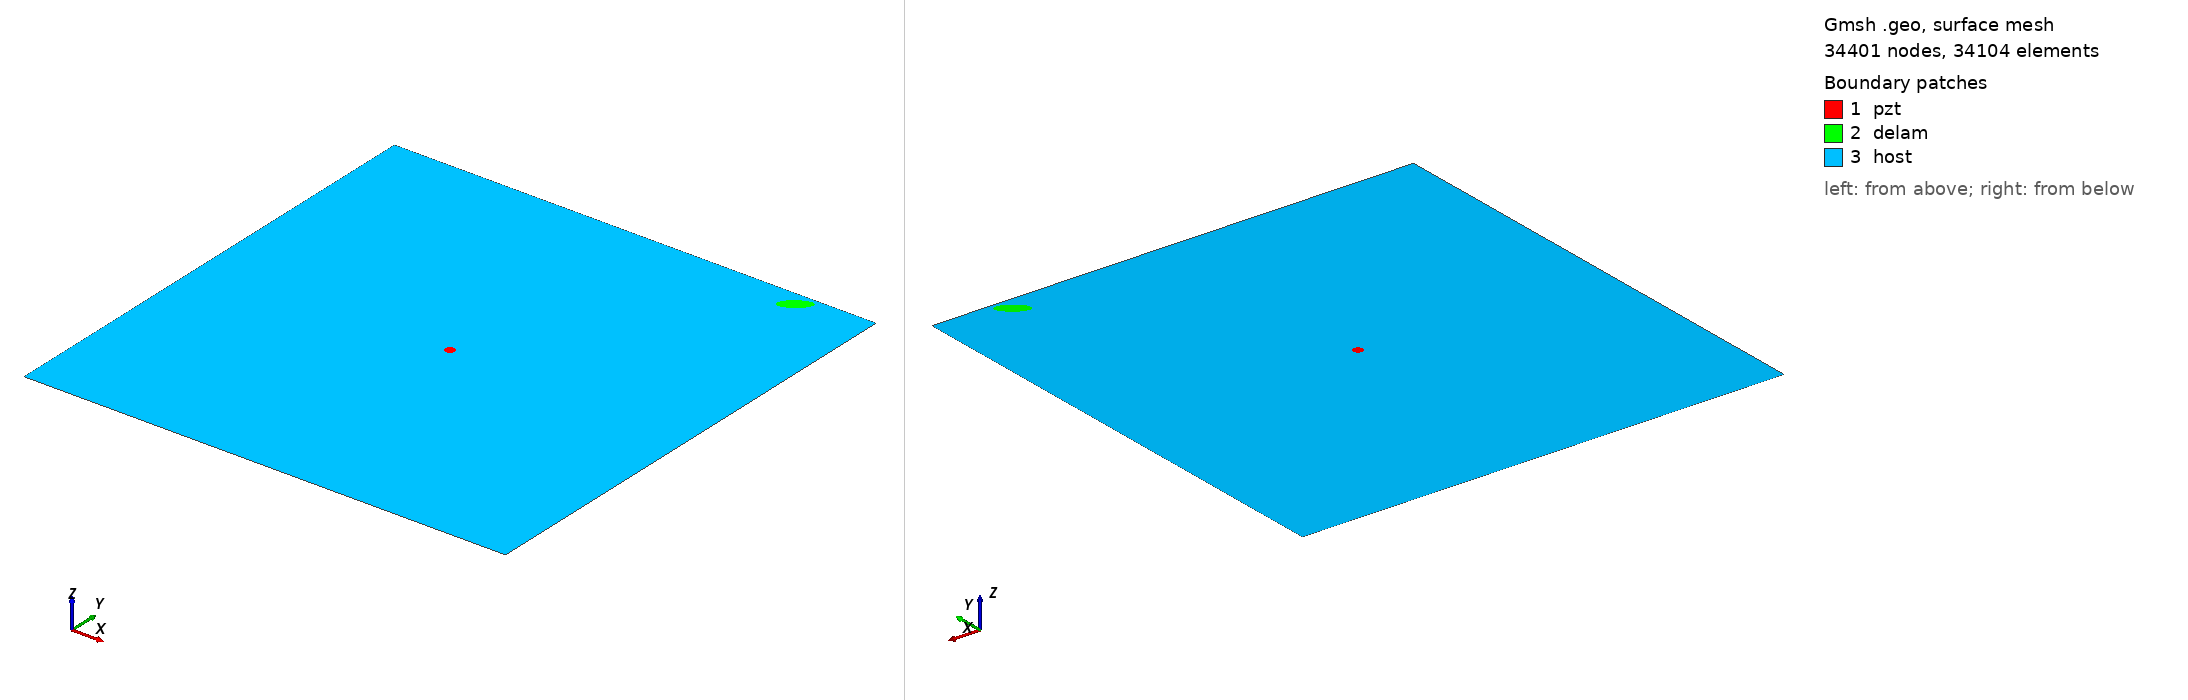

Gmsh geometry script, surface-meshed: 34401 nodes, 34104 surface elements. Boundary patches (legend numbers): 1 pzt, 2 delam, 3 host. Left view from above one corner, right view from below the opposite corner. Legend entries are the model's physical surfaces. The drawing asked Gmsh for element sizes between 1% and 20% of the model's largest extent; the script's own settings can give other sizes.

=== m1_rand_single_delam_22.geo (drawn) ===
SetFactory("OpenCASCADE");
L=0.500000; 
W=0.500000; 
a=0.016227; 
b=0.006758; 
x=0.427242; 
y=0.485371; 
alpha=0.202702 *Pi; 
r=0.005000; 
xpzt=0.250000; 
ypzt=0.250000; 
//+
Point(1) = {0, 0, 0, 1.0};
//+
Point(2) = {L, 0, 0, 1.0};
//+
Point(3) = {L, W, 0, 1.0};
//+
Point(4) = {0, W, 0, 1.0};
//+
Line(1) = {1, 2};
//+
Line(2) = {2, 3};
//+
Line(3) = {3, 4};
//+
Line(4) = {4, 1};
//+
Circle(5) = {xpzt, ypzt, -0, r, 0, 2*Pi};
//+
Ellipse(6) = {x, y, -0, a, b, 0, 2*Pi};
//+
Rotate {{0, 0, 1}, {x, y, 0}, alpha} {
  Curve{6}; 
}
//+
Curve Loop(1) = {4, 1, 2, 3};
//+
Curve Loop(2) = {6};
//+
Curve Loop(3) = {5};
//+
Curve Loop(4) = {6};
//+
Curve Loop(5) = {5};
//+
Plane Surface(1) = {5};
//+
Plane Surface(2) = {4};
//+
Plane Surface(3) = {1, 2, 3};
//+
Point(9) = {xpzt, ypzt, 0, 1.0};
//+
Point{9} In Surface {1};// mesh node at centre of pzt
//+
Physical Surface("pzt") = {1};
//+
Physical Surface("delam") = {2};
//+
Physical Surface("host") = {3};

Mesh.Algorithm = 6; // Frontal
Mesh.CharacteristicLengthFactor = 0.068000;
Mesh.CharacteristicLengthMin = 0.001000;
Mesh.CharacteristicLengthMax = 0.200000;
Mesh.RecombineAll = 1; // Apply recombination algorithm
Mesh.SubdivisionAlgorithm = 1; // 1: all quadrangles
Mesh.Smoothing = 1;
